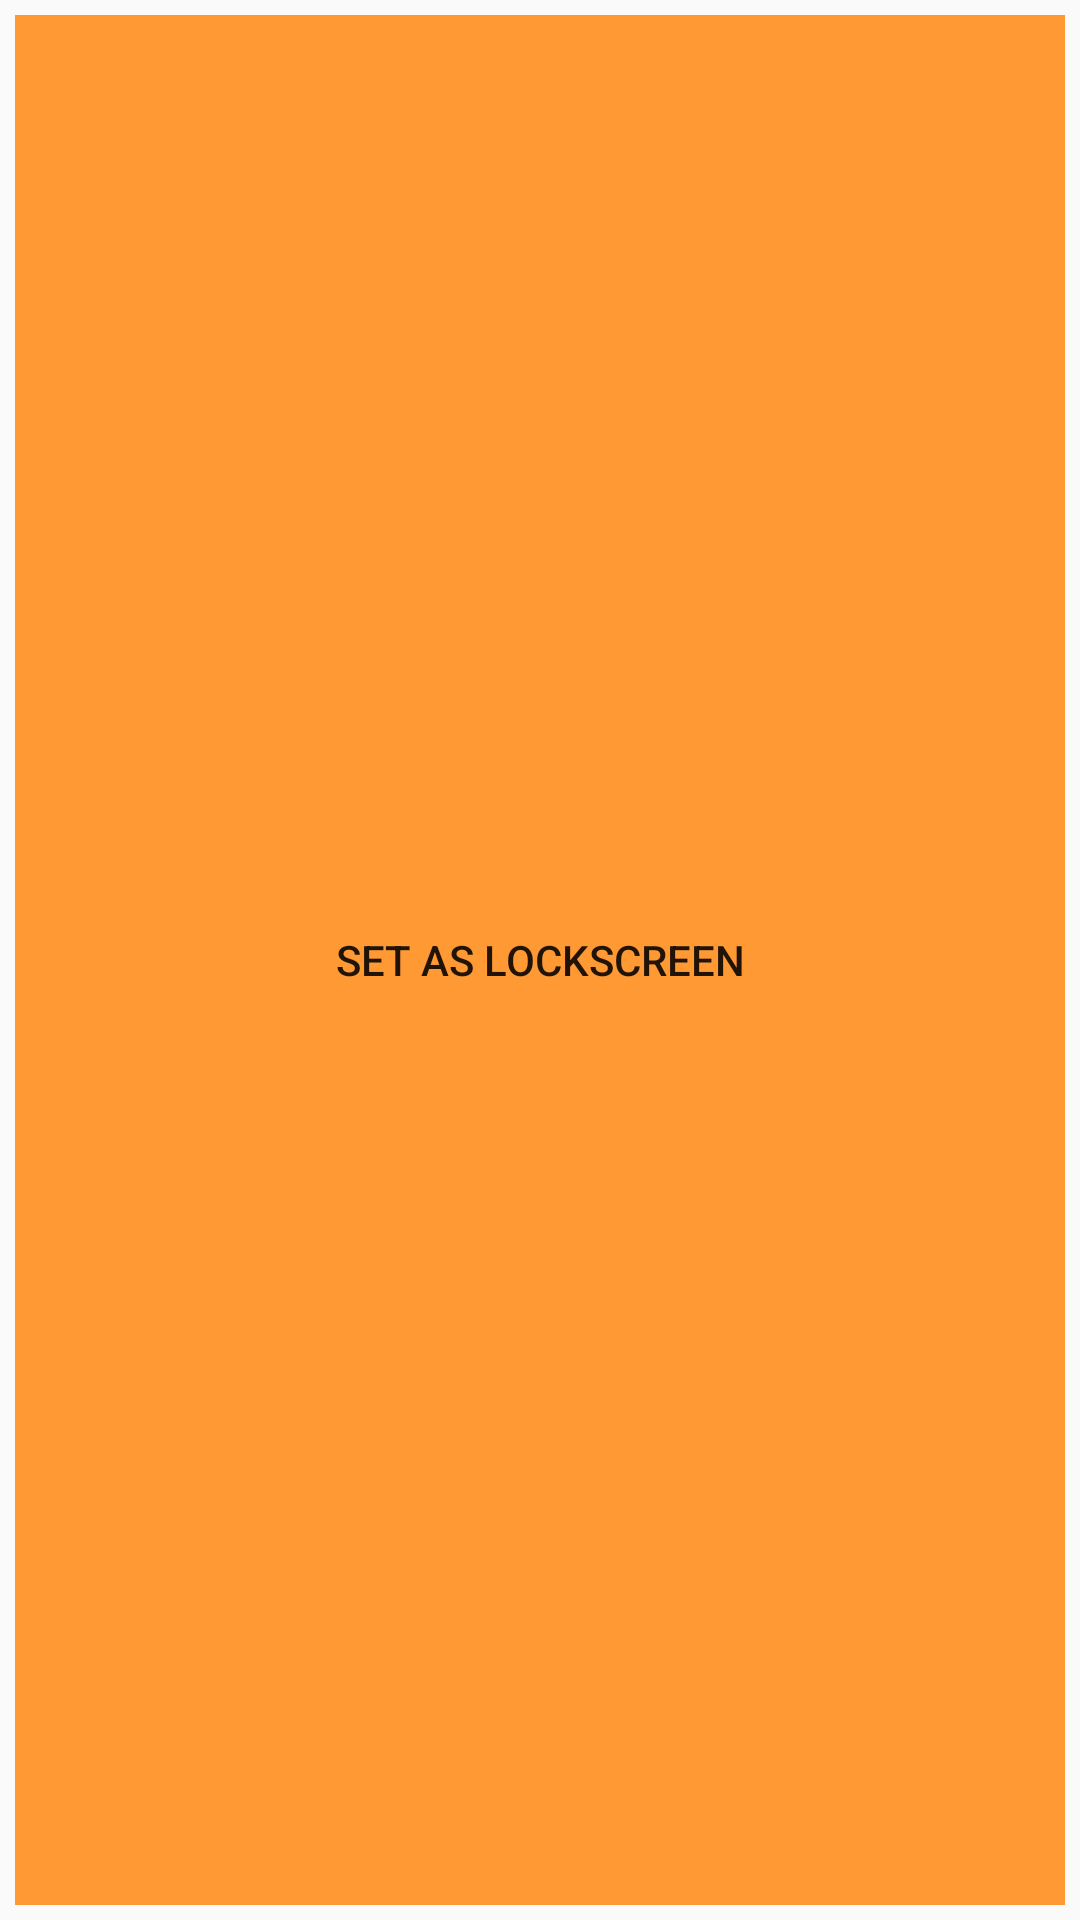

This screen was rendered from an Android layout file. Write that file and the resources it references.
<!-- AndroidManifest.xml: application theme AppTheme -->
<!-- res/layout/popupmenu.xml -->
<?xml version="1.0" encoding="utf-8"?>
<LinearLayout
    xmlns:android="http://schemas.android.com/apk/res/android"
    android:layout_width="350dp"
    android:layout_height="wrap_content"
    android:orientation="vertical"
    android:padding="5dp"
    android:layout_gravity="center"
    >


    <Button
        android:id="@+id/button5"
        android:layout_width="match_parent"
        android:layout_height="match_parent"
        android:text="Set As Lockscreen"
        android:background="@drawable/radius_1"
        android:onClick="SetLockScreen"/>

    <Button
        android:id="@+id/button7"
        android:layout_width="match_parent"
        android:layout_height="match_parent"
        android:onClick="SetBothScreen"
        android:background="#FFFFFF"
        android:textColor="#000080"
        android:text="Set as Both" />

    <Button
        android:id="@+id/button6"
        android:layout_width="match_parent"
        android:layout_height="match_parent"
        android:onClick="SetHomeScreen"
        android:background="@drawable/radius"
        android:textColor="#FFFFFF"
        android:text="Set As HomeScreen" />

    <ProgressBar
        android:id="@+id/progressbar"
        android:layout_width="wrap_content"
        android:layout_height="wrap_content"
        android:layout_centerHorizontal="true"
        android:layout_centerVertical="true"
        android:visibility="gone"
        />

</LinearLayout>
<!-- resources referenced by this layout -->
<resources>
  <!-- drawable radius (drawable) -->
  <?xml version="1.0" encoding="utf-8"?>
  <shape xmlns:android="http://schemas.android.com/apk/res/android"
      android:shape="rectangle"
      >
      <solid android:color="#138808"/>
  
  
  </shape>
  <!-- drawable radius_1 (drawable) -->
  <?xml version="1.0" encoding="utf-8"?>
  <shape xmlns:android="http://schemas.android.com/apk/res/android"
      android:shape="rectangle"
      >
      <solid android:color="#FF9933"/>
  
  
  </shape>
  <style name="AppTheme" parent="Theme.AppCompat.Light.NoActionBar">
          
          <item name="colorPrimary">@color/colorPrimary</item>
          <item name="colorPrimaryDark">@color/colorPrimaryDark</item>
          <item name="colorAccent">#2B2B2B</item>
      </style>
  <!-- not gathered from this repository: default colours our renderer supplied (Android Studio template values) -->
  <color name="colorPrimary">#FF6200EE</color>
  <color name="colorPrimaryDark">#FF3700B3</color>
</resources>
